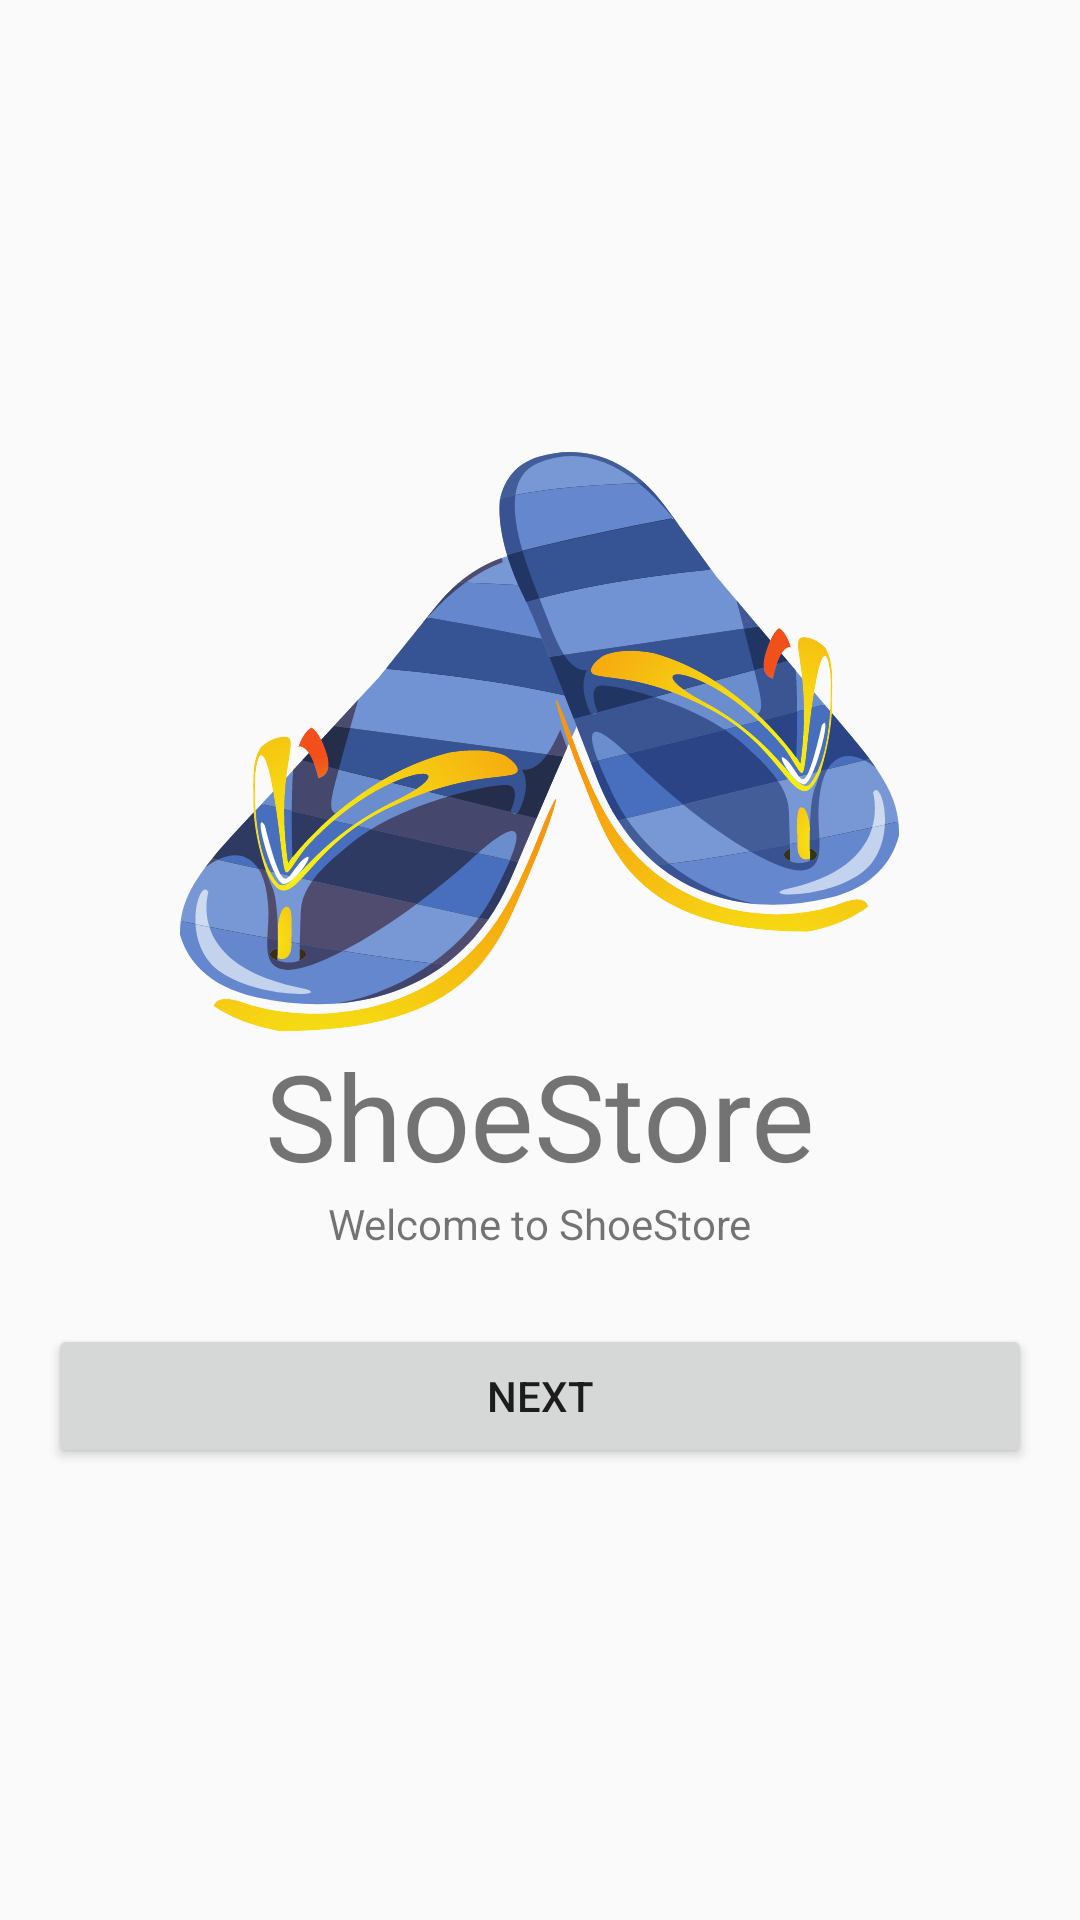

The Android layout XML behind this screen, and the referenced resources:
<!-- AndroidManifest.xml: application theme AppTheme.NoActionBar -->
<!-- res/layout/fragment_welcome.xml -->
<?xml version="1.0" encoding="utf-8"?>
<layout xmlns:android="http://schemas.android.com/apk/res/android"
    xmlns:tools="http://schemas.android.com/tools"
    tools:context=".ui.welcome.WelcomeFragment">

    <LinearLayout
        android:layout_width="match_parent"
        android:layout_height="match_parent"
        android:padding="@dimen/main_padding"
        android:gravity="center"
        android:orientation="vertical">

        <ImageView
            android:layout_width="wrap_content"
            android:layout_height="wrap_content"
            android:layout_gravity="center"
            android:src="@drawable/shoes_logo"/>

        <TextView
            android:layout_width="wrap_content"
            android:layout_height="wrap_content"
            android:textSize="40sp"
            android:text="@string/app_name"/>

        <TextView
            android:layout_width="wrap_content"
            android:layout_height="wrap_content"
            android:text="@string/welcome_shoe_store"/>

        <Button
            android:id="@+id/btnNext"
            android:layout_marginTop="@dimen/spacing_24"
            android:layout_width="match_parent"
            android:layout_height="wrap_content"
            android:text="@string/next"/>

    </LinearLayout>


</layout>
<!-- resources referenced by this layout -->
<resources>
  <dimen name="main_padding">16dp</dimen>
  <dimen name="spacing_24">24dp</dimen>
  <!-- drawable shoes_logo: vector/xml drawable (drawable, 75395 chars, omitted) -->
  <string name="app_name">ShoeStore</string>
  <string name="next">Next</string>
  <string name="welcome_shoe_store">Welcome to ShoeStore</string>
  <style name="AppTheme.NoActionBar">
          <item name="windowActionBar">false</item>
          <item name="windowNoTitle">true</item>
      </style>
</resources>
